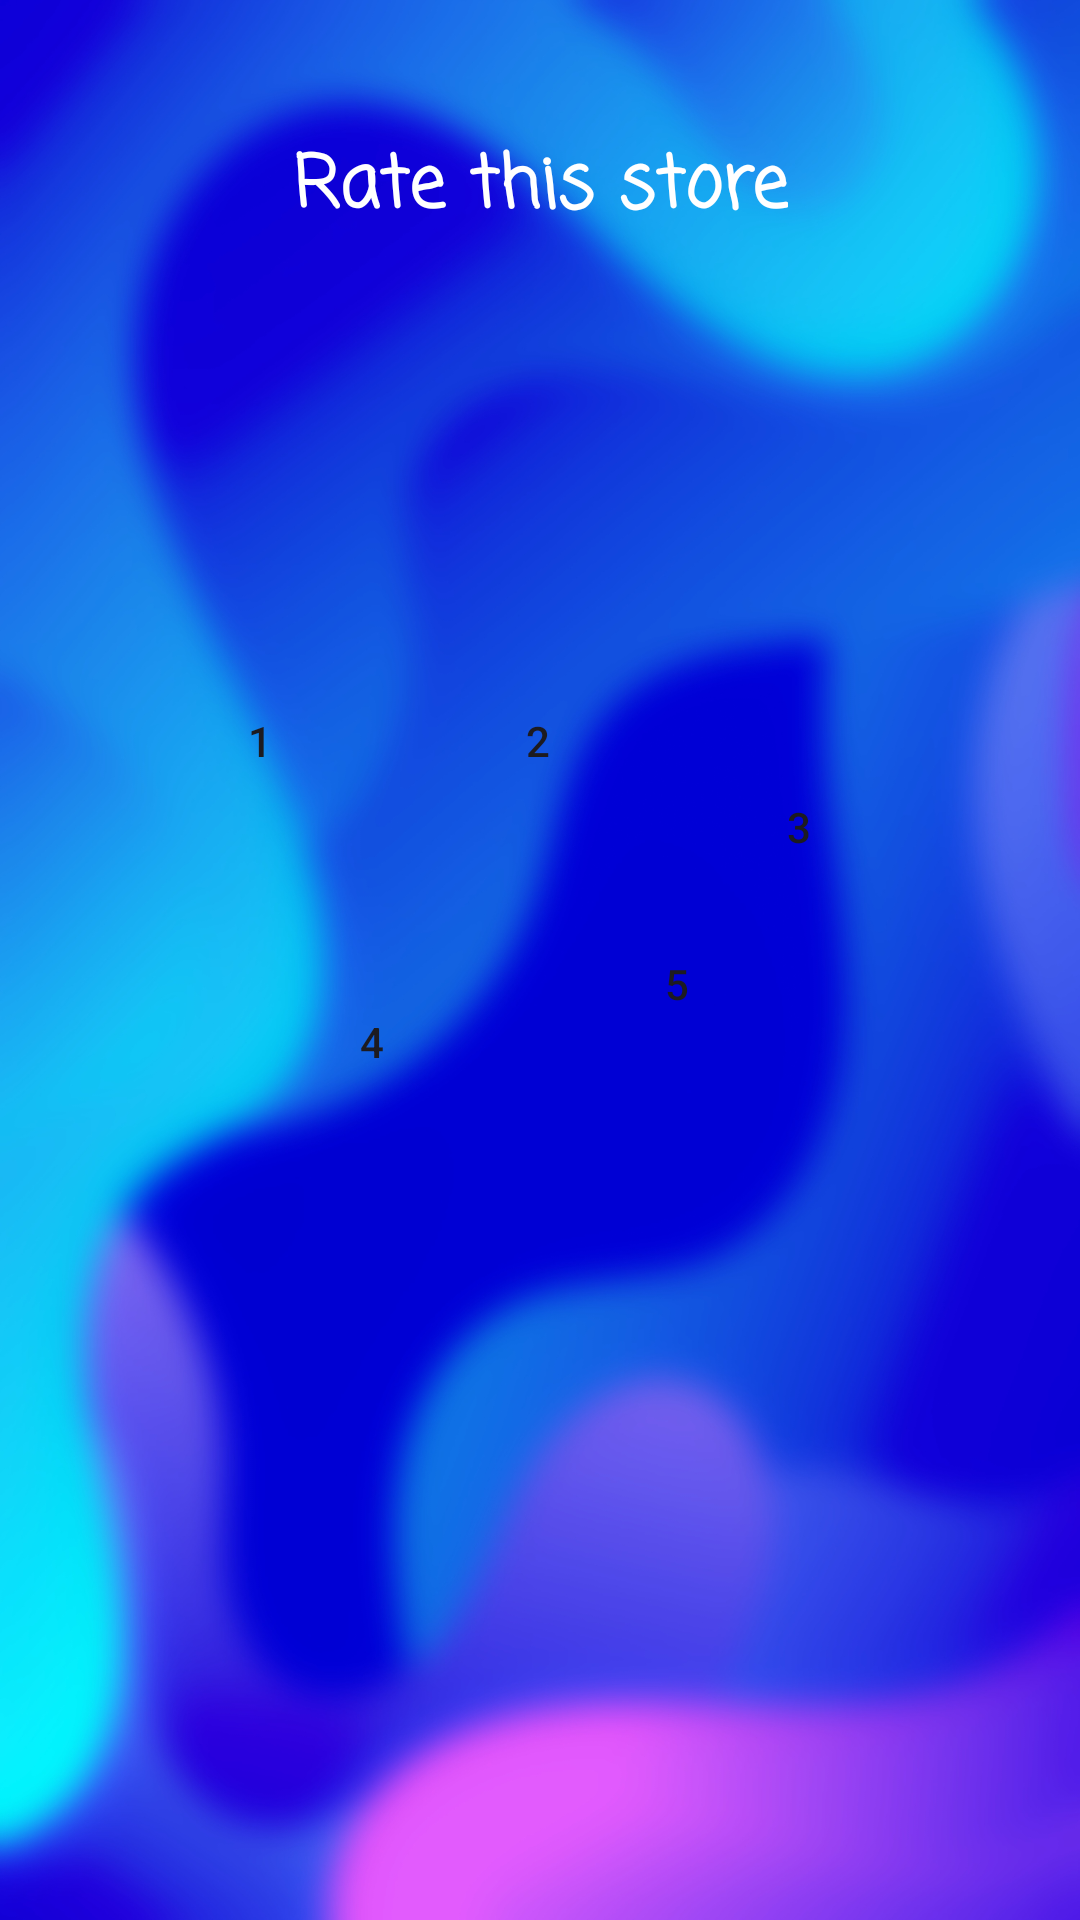

Android layout source for this screen:
<!-- AndroidManifest.xml: application theme Theme.Buy_bye_bye_app -->
<!-- res/layout/activity_rate_store.xml -->
<?xml version="1.0" encoding="utf-8"?>
<androidx.constraintlayout.widget.ConstraintLayout
    xmlns:android="http://schemas.android.com/apk/res/android"
    xmlns:app="http://schemas.android.com/apk/res-auto"
    xmlns:tools="http://schemas.android.com/tools"
    android:layout_width="match_parent"
    android:layout_height="match_parent"
    android:background="@drawable/purple_blue_bg_blurb"
    tools:context=".rateStore">

    <TextView
        android:id="@+id/textViewHeader"
        android:layout_width="wrap_content"
        android:layout_height="wrap_content"
        android:layout_marginTop="44dp"
        android:text="Rate this store"
        android:textColor="@color/white"

        android:fontFamily="casual"
        android:textSize="24sp"
        android:textStyle="bold"
        app:layout_constraintEnd_toEndOf="parent"
        app:layout_constraintStart_toStartOf="parent"
        app:layout_constraintTop_toTopOf="parent" />


    <Button
        android:id="@+id/button2Stars"
        android:layout_width="88dp"
        android:layout_height="70dp"
        android:background="@drawable/starts"
        android:onClick="two_stars"
        android:text="2"
        app:layout_constraintBottom_toBottomOf="parent"
        app:layout_constraintEnd_toEndOf="parent"
        app:layout_constraintHorizontal_bias="0.498"
        app:layout_constraintStart_toStartOf="parent"
        app:layout_constraintTop_toTopOf="parent"
        app:layout_constraintVertical_bias="0.372" />

    <Button
        android:id="@+id/button1Star"
        android:layout_width="88dp"
        android:layout_height="70dp"
        android:background="@drawable/starts"
        android:onClick="one_star"
        android:text="1"
        app:layout_constraintBottom_toBottomOf="parent"
        app:layout_constraintEnd_toEndOf="parent"
        app:layout_constraintHorizontal_bias="0.157"
        app:layout_constraintStart_toStartOf="parent"
        app:layout_constraintTop_toTopOf="parent"
        app:layout_constraintVertical_bias="0.372" />

    <Button
        android:id="@+id/button4Stars"
        android:layout_width="88dp"
        android:layout_height="70dp"
        android:layout_marginTop="132dp"
        android:background="@drawable/starts"
        android:backgroundTint="@color/my_yellow"
        android:onClick="four_stars"
        android:text="4"
        app:layout_constraintBottom_toBottomOf="parent"
        app:layout_constraintEnd_toEndOf="parent"
        app:layout_constraintHorizontal_bias="0.294"
        app:layout_constraintStart_toStartOf="parent"
        app:layout_constraintTop_toTopOf="parent"
        app:layout_constraintVertical_bias="0.412" />

    <Button
        android:id="@+id/button5Stars"
        android:layout_width="88dp"
        android:layout_height="70dp"
        android:layout_marginTop="16dp"
        android:background="@drawable/starts"
        android:onClick="five_stars"
        android:text="5"
        app:layout_constraintBottom_toBottomOf="parent"
        app:layout_constraintEnd_toEndOf="parent"
        app:layout_constraintHorizontal_bias="0.668"
        app:layout_constraintStart_toStartOf="parent"
        app:layout_constraintTop_toTopOf="parent" />

    <Button
        android:id="@+id/button3Stars"
        android:layout_width="88dp"
        android:layout_height="70dp"
        android:layout_marginTop="140dp"
        android:background="@drawable/starts"
        android:onClick="three_stars"
        android:text="3"
        app:layout_constraintBottom_toBottomOf="parent"
        app:layout_constraintEnd_toEndOf="parent"
        app:layout_constraintHorizontal_bias="0.817"
        app:layout_constraintStart_toStartOf="parent"
        app:layout_constraintTop_toTopOf="parent"
        app:layout_constraintVertical_bias="0.234" />

</androidx.constraintlayout.widget.ConstraintLayout>
<!-- resources referenced by this layout -->
<resources>
  <color name="white">#FFFFFFFF</color>
  <!-- drawable purple_blue_bg_blurb: jpg bitmap (drawable, 369866 bytes) -->
  <style name="Theme.Buy_bye_bye_app" parent="Base.Theme.Buy_bye_bye_app" />
  <style name="Base.Theme.Buy_bye_bye_app" parent="Theme.Material3.DayNight.NoActionBar">
          
          
      </style>
</resources>
